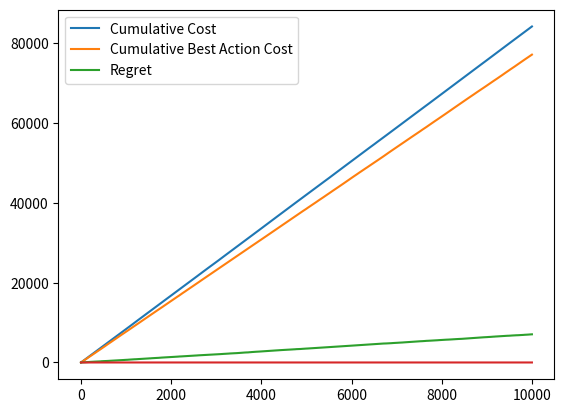

Recreate this plot in Python.
import numpy as np
import scipy as scp
import matplotlib.pyplot as plt

#util functions
def floatEqual(a,b):
    return np.abs(a-b) < np.exp(-20)

def findMax(vec):
    maxidx = 0
    maxnum = vec[0]
    for i in range(1,len(vec)):
        if vec[i] > maxnum:
            maxnum = vec[i]
            maxidx = i
    return [maxnum,maxidx]

def findMin(vec):
    minidx = 0
    minnum = vec[0]
    for i in range(1,len(vec)):
        if vec[i] < minnum:
            minnum = vec[i]
            minidx = i
    return [minnum,minidx]

class Edge:
    def __init__(self):
        self.INF = 10000
        self.weight = 0
        self.nodein = -1
        self.nodeout = -1
        self.visit = 0
        self.empmean = -self.INF
        self.lastvalue = 0
        self.lowerconfidence = 0

    def setWeight(self, w):
        self.weight = w
    
    def setNodes(self, v, u):
        self.nodein = u
        self.nodeout = v

    def setVisit(self, n):
        self.visit = n

    def oneVisit(self):
        self.visit += 1

class Graph:
    def __init__(self):
        self.adjlist = []
        self.numnodes = 0

    def setNumnodes(self, n):
        self.numnodes = n
        self.adjlist = []
        for i in range(n):
            self.adjlist.append([])
    
    def addEdge(self, e):
        nout = e.nodeout
        self.adjlist[nout].append(e)


def apsp(g,fn):
    n = g.numnodes
    INF = np.exp(15)
    mat = []
    for i in range(n):
        mat.append([INF] * n)
    for i in range(n):
        for j in range(len(g.adjlist[i])):
            u = g.adjlist[i][j].nodein
            v = g.adjlist[i][j].nodeout
            mat[u][v] = fn(g.adjlist[i][j])
            mat[v][u] = mat[u][v]
            #print(fn)
            #print(mat[u][v])
    for i in range(n):
        mat[i][i] = 0
    for k in range(n):
        for i in range(n):
            for j in range(n):
                mat[i][j] = min(mat[i][j], mat[i][k] + mat[k][j])

    return mat

def centertree(g, fn):
    INF = np.exp(15)
    res = []
    distmat = apsp(g,fn)
    n = g.numnodes
    maxdist = []
    for i in range(len(distmat)):
        maxdist.append(findMax(distmat[i])[0])
    rootidx = findMin(maxdist)[1]
    mat = [[INF] * n] * n
    for i in range(n):
        for j in range(len(g.adjlist[i])):
            u = g.adjlist[i][j].nodein
            v = g.adjlist[i][j].nodeout
            mat[u][v] = fn(g.adjlist[i][j])
            mat[v][u] = mat[u][v]
            #print(mat[u][v])
    isVisit = [0] * n
    isVisit[rootidx] = 1
    queue = []
    for i in range(n):
        if i != rootidx:
            queue.append([mat[rootidx][i], rootidx, i])
    counter = 0
    while True:
        if counter == n-1:
            break
        if len(queue) == 0:
            break
        minidx = 0
        minval = queue[0][0]
        for i in range(1,len(queue)):
            if queue[i][0] < minval:
                minval = queue[i][0]
                minidx = i
        e = queue.pop(minidx)
        if isVisit[e[2]] == 1:
            continue
        else:
            counter += 1
            isVisit[e[2]] = 1
            a = min(e[1],e[2])
            b = max(e[1],e[2])
            res.append(g.adjlist[a][b-a-1])
            for j in range(n):
                if j != e[2]:
                    queue.append([e[0]+mat[e[2]][j],e[2],j])
    #print(len(res))
    return [res,rootidx]


class Simulator:
    def __init__(self):
        self.graph = Graph()
        self.numnodes =0
        self.runningtime = 0
        self.bestedges = []
        self.counter = 0
        self.bestarmsval = []
        self.actionarmsval = []
        self.cumbestarmsval = []
        self.cumactionarmsval = []
        self.INF = 10000
    
    def setup(self,n,t):
        self.numnodes = n
        self.graph.setNumnodes(n)
        self.runningtime = t
        for i in range(n):
            for j in range(i+1,n):
                e = Edge()
                e.setNodes(i,j)
                #set the weights
                e.setWeight(np.random.random() * 2 + 5)
                #e.setWeight(np.random.weibull(0.7) + 10)
                self.graph.addEdge(e)
        a = centertree(self.graph, getweight)
        self.bestedges = a[0]
        self.rootidx = a[1]

    def presimu(self):
        for i in range(self.numnodes):
            for j in range(len(self.graph.adjlist[i])):
                e = self.graph.adjlist[i][j]
                # set the value of the random variable
                """
                temp = np.random.random()
                
                if temp > e.weight:
                    e.lastvalue = 0
                else:
                    e.lastvalue = 1
                    """
                #e.lastvalue = np.random.random() * 2 - 1 + e.weight
                e.lastvalue = np.random.random() * 6 - 3 + e.weight
                #e.lastvalue = np.random.weibull(3) * e.weight
                #e.lastvalue = e.weight
                # set the confidence bound
                if e.visit != 0:
                    e.lowerconfidence = e.empmean - 1 * np.sqrt(3 * np.log(self.counter) / (2 * e.visit))
                else:
                    e.lowerconfidence = 0.1

    def postsimu(self):
        self.counter += 1
        ret = centertree(self.graph, getlowerconfidence)
        action = ret[0]
        idx = ret[1]
        actionval = 0
        bestval = 0
        for i in range(len(action)):
            action[i].visit += 1
            #update visit info
            t1 = action[i].visit
            #update action info
            action[i].empmean = (t1-1)/t1 * action[i].empmean + 1 / t1 * action[i].lastvalue
            #actionval += action[i].lastvalue
        #for i in range(len(self.bestedges)):
        #    bestval += self.bestedges[i].lastvalue
        actionval = maxdistfromroot(self.graph,idx,action)
        #bestval = maxdistfromroot(self.graph, self.rootidx, self.bestedges)
        retp = centertree(self.graph, getlastvalue)
        bestaction = retp[0]
        bestidx = retp[1]
        bestval = maxdistfromroot(self.graph,bestidx,bestaction)
        self.actionarmsval.append(actionval)
        self.bestarmsval.append(bestval)
        if (len(self.bestarmsval) % 500 == 0):
            print(actionval)
            print(bestval)
        if len(self.cumactionarmsval) == 0:
            self.cumactionarmsval.append(actionval)
            self.cumbestarmsval.append(bestval)
        else:
            self.cumactionarmsval.append(self.cumactionarmsval[-1] + actionval)
            self.cumbestarmsval.append(self.cumbestarmsval[-1] +bestval)

    def wholesimu(self):
        for i in range(self.runningtime):
            self.presimu()
            self.postsimu()
            
        for i in range(self.graph.numnodes):
            for j in range(len(self.graph.adjlist[i])):
                print(self.graph.adjlist[i][j].lowerconfidence)
                print(self.graph.adjlist[i][j].visit)
                

def getweight(e):
    return e.weight

def getlowerconfidence(e):
    return e.lowerconfidence

def getlastvalue(e):
    return e.lastvalue

def maxdistfromroot(g,rootidx,action):
    INF = 100000
    n = g.numnodes
    isVisit = [INF] * n
    isVisit[rootidx] = 0
    edges = []
    for i in range(n):
        edges.append([])
    for e in action:
        u = e.nodein
        v = e.nodeout
        e1 = Edge()
        e2 = Edge()
        e1.lastvalue = e.lastvalue
        e2.lastvalue = e.lastvalue
        e1.setNodes(u,v)
        e2.setNodes(v,u)
        edges[u].append(e1)
        edges[v].append(e2)
    dfs(edges,isVisit,rootidx)
    maxidx = 0
    maxval = isVisit[0]
    for i in range(1,n):
        if isVisit[i] > maxval:
            maxval = isVisit[i]
            maxidx = i
    return maxval

def dfs(edges, isVisit,cur):
    INF = 100000
    for e in edges[cur]:
        nextcur = e.nodein
        if isVisit[nextcur] == INF:
            isVisit[nextcur] = e.lastvalue + isVisit[cur]
            dfs(edges,isVisit,nextcur)


def main():
    s = Simulator()
    t = 10000
    s.setup(10,t)
    """
    print(s.graph.numnodes)
    print(len(s.bestedges))
    for i in range(len(s.bestedges)):
        print(s.bestedges[i].weight)
        """
    s.wholesimu()
    cumact = np.array(s.cumactionarmsval)
    cumvst = np.array(s.cumbestarmsval)
    plt.plot(cumact)
    plt.plot(cumvst)
    plt.plot(cumact - cumvst)
    plt.legend(['Cumulative Cost','Cumulative Best Action Cost',\
            'Regret'],loc='upper left')
    plt.show()
    temp = list(range(t))
    coor = np.array(temp) + 1
    plt.plot((cumact - cumvst) / coor)
    plt.show()

def test():
    g = Graph()
    n = 10
    counter = 1
    g.setNumnodes(n)
    for i in range(n):
        for j in range(i+1,n):
            e = Edge()
            e.setNodes(i,j)
            e.setWeight(counter)
            e.lastvalue = counter
            counter += 1
            g.addEdge(e)
    a = centertree(g,getweight)
    action = a[0]
    idx = a[1]
    print(len(action))
    print(maxdistfromroot(g,idx,action))


if __name__ == '__main__':
    main()
    #test()